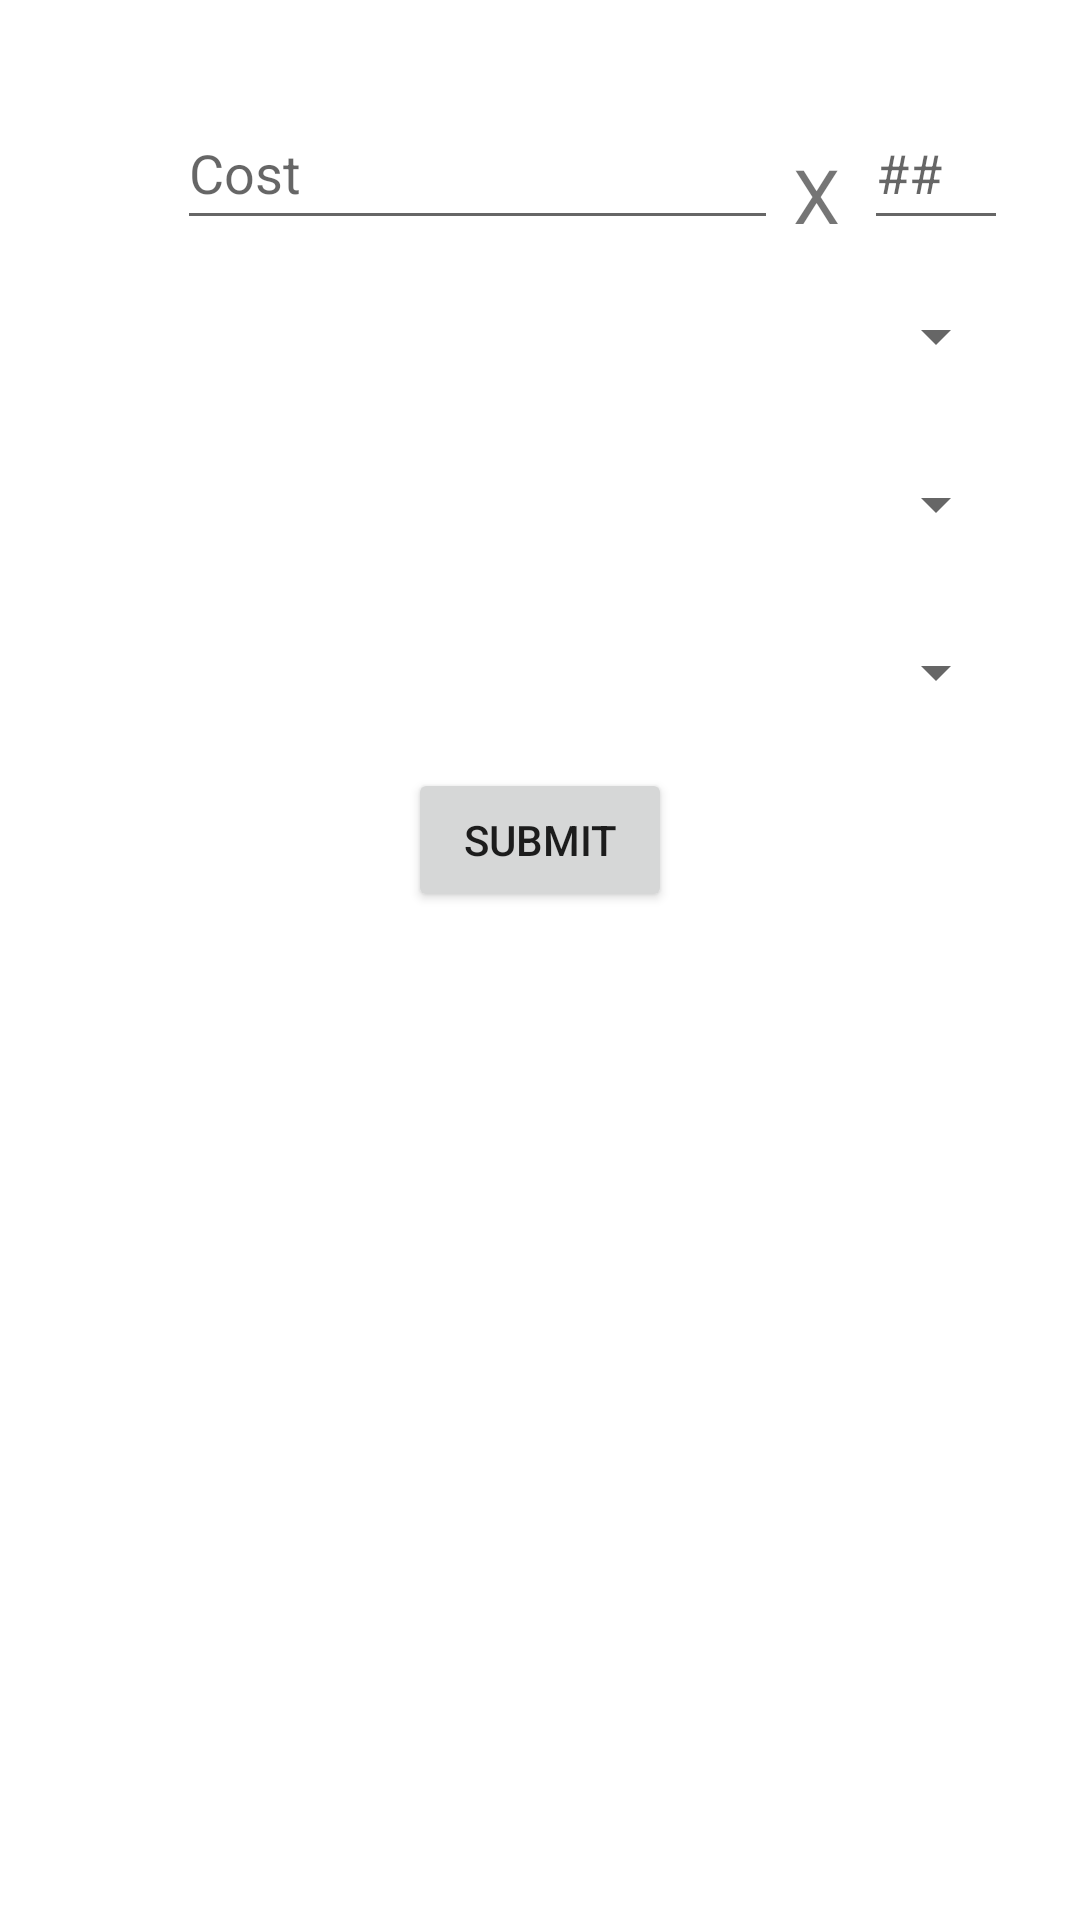

The Android layout XML behind this screen, and the referenced resources:
<!-- AndroidManifest.xml: application theme Theme.Aramoolah -->
<!-- res/layout/fragment_bookkeeping_add_transaction.xml -->
<?xml version="1.0" encoding="utf-8"?>
<androidx.constraintlayout.widget.ConstraintLayout xmlns:android="http://schemas.android.com/apk/res/android"
    xmlns:app="http://schemas.android.com/apk/res-auto"
    xmlns:tools="http://schemas.android.com/tools"
    android:layout_width="match_parent"
    android:layout_height="match_parent"
    tools:context=".ui.fragment.BookkeepingAddTransactionFragment">

    <EditText
        android:id="@+id/cost_et"
        android:layout_width="0dp"
        android:layout_height="48dp"
        android:layout_marginStart="5dp"
        android:layout_marginTop="32dp"
        android:layout_marginEnd="5dp"
        android:height="48dp"
        android:hint="Cost"
        android:inputType="phone"
        app:layout_constraintEnd_toStartOf="@+id/addTransactionMultiple_txt"
        app:layout_constraintStart_toEndOf="@+id/transactionType_sp"
        app:layout_constraintTop_toTopOf="parent"
        tools:ignore="Autofill" />

    <EditText
        android:id="@+id/numberOfItems_et"
        android:layout_width="48dp"
        android:layout_height="48dp"
        android:layout_marginTop="32dp"
        android:layout_marginEnd="24dp"
        android:height="48dp"
        android:hint="##"
        android:inputType="phone"
        app:layout_constraintEnd_toEndOf="parent"
        app:layout_constraintTop_toTopOf="parent"
        tools:ignore="Autofill" />

    <Spinner
        android:id="@+id/wallet_sp"
        android:layout_width="0dp"
        android:layout_height="48dp"
        android:layout_marginStart="24dp"
        android:layout_marginTop="8dp"
        android:layout_marginEnd="24dp"
        android:height="48dp"

        app:layout_constraintEnd_toEndOf="parent"
        app:layout_constraintHorizontal_bias="0.0"
        app:layout_constraintStart_toStartOf="parent"
        app:layout_constraintTop_toBottomOf="@+id/cost_et"
        tools:ignore="SpeakableTextPresentCheck" />

    <Spinner
        android:id="@+id/itemName_sp"
        android:layout_width="0dp"
        android:layout_height="48dp"
        android:layout_marginStart="24dp"
        android:layout_marginTop="8dp"
        android:layout_marginEnd="24dp"
        android:ems="10"
        android:hint="Item"
        android:inputType="textPersonName"
        app:layout_constraintEnd_toEndOf="parent"
        app:layout_constraintHorizontal_bias="0.0"
        app:layout_constraintStart_toStartOf="parent"
        app:layout_constraintTop_toBottomOf="@+id/category_sp" />

    <Spinner
        android:id="@+id/category_sp"
        android:layout_width="0dp"
        android:layout_height="48dp"
        android:layout_marginStart="24dp"
        android:layout_marginTop="8dp"
        android:layout_marginEnd="24dp"
        android:ems="10"
        android:hint="Category"
        android:inputType="text"
        app:layout_constraintEnd_toEndOf="parent"
        app:layout_constraintStart_toStartOf="parent"
        app:layout_constraintTop_toBottomOf="@+id/wallet_sp" />

    <Button
        android:id="@+id/submit_btn"
        android:layout_width="wrap_content"
        android:layout_height="wrap_content"
        android:layout_marginTop="8dp"
        android:text="Submit"
        app:layout_constraintEnd_toEndOf="parent"
        app:layout_constraintStart_toStartOf="parent"
        app:layout_constraintTop_toBottomOf="@+id/itemName_sp" />

    <TextView
        android:id="@+id/addTransactionMultiple_txt"
        android:layout_width="wrap_content"
        android:layout_height="wrap_content"
        android:layout_marginTop="48dp"
        android:layout_marginEnd="8dp"
        android:text="X"
        android:textSize="25sp"
        app:layout_constraintEnd_toStartOf="@+id/numberOfItems_et"
        app:layout_constraintTop_toTopOf="parent" />

    <Spinner
        android:id="@+id/transactionType_sp"
        android:layout_width="30dp"
        android:layout_height="48dp"
        android:layout_marginStart="24dp"
        android:layout_marginTop="32dp"
        android:background="@null"
        app:layout_constraintStart_toStartOf="parent"
        app:layout_constraintTop_toTopOf="parent"
        tools:ignore="SpeakableTextPresentCheck" />

</androidx.constraintlayout.widget.ConstraintLayout>
<!-- resources referenced by this layout -->
<resources>
  <style name="Theme.Aramoolah" parent="Theme.MaterialComponents.DayNight.DarkActionBar">
          
          <item name="colorPrimary">@color/purple_500</item>
          <item name="colorPrimaryVariant">@color/purple_700</item>
          <item name="colorOnPrimary">@color/white</item>
          
          <item name="colorSecondary">@color/teal_200</item>
          <item name="colorSecondaryVariant">@color/teal_700</item>
          <item name="colorOnSecondary">@color/black</item>
          
          <item name="android:statusBarColor">?attr/colorPrimaryVariant</item>
          
      </style>
  <!-- not gathered from this repository: default colours our renderer supplied (Android Studio template values) -->
  <color name="purple_500">#FF6200EE</color>
  <color name="purple_700">#FF3700B3</color>
  <color name="teal_200">#FF03DAC5</color>
  <color name="teal_700">#FF018786</color>
  <color name="black">#FF000000</color>
  <color name="white">#FFFFFFFF</color>
</resources>
